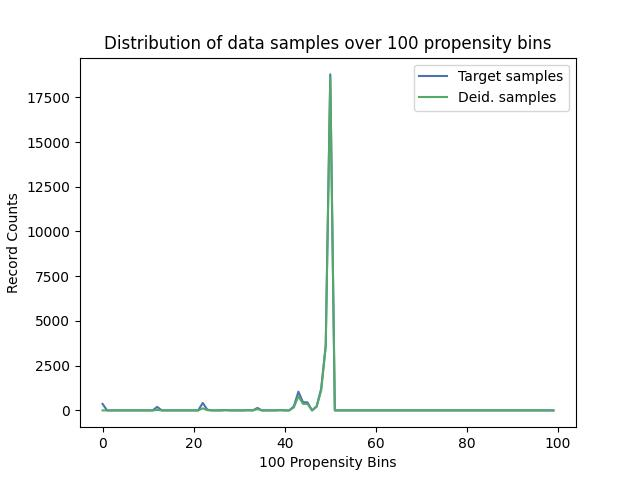

The data file committed next to this chart (first rows):
, Target samples, Deid. samples
0, 363, 0
1, 0, 0
2, 0, 0
3, 0, 0
4, 0, 0
5, 0, 0
6, 0, 0
7, 0, 0
8, 0, 0
9, 0, 0
10, 0, 0
11, 0, 0
12, 199, 27
13, 0, 0
14, 0, 0
15, 0, 0
16, 0, 0
17, 0, 0
18, 0, 0
19, 0, 0
20, 0, 0
21, 0, 0
22, 417, 116
23, 41, 12
24, 0, 0
25, 0, 0
26, 0, 0
27, 22, 8
28, 0, 0
29, 0, 0
30, 0, 0
31, 0, 0
32, 13, 6
33, 0, 0
34, 137, 71
35, 0, 0
36, 0, 0
37, 0, 0
38, 0, 0
39, 17, 11
40, 0, 0
41, 0, 0
42, 226, 165
43, 1047, 793
44, 460, 367
45, 448, 363
46, 0, 0
47, 226, 202
48, 1213, 1109
49, 3646, 3552
50, 18778, 18618
51, 0, 0
52, 0, 0
53, 0, 0
54, 0, 0
55, 0, 0
56, 0, 0
57, 0, 0
58, 0, 0
59, 0, 0
... 40 more rows
